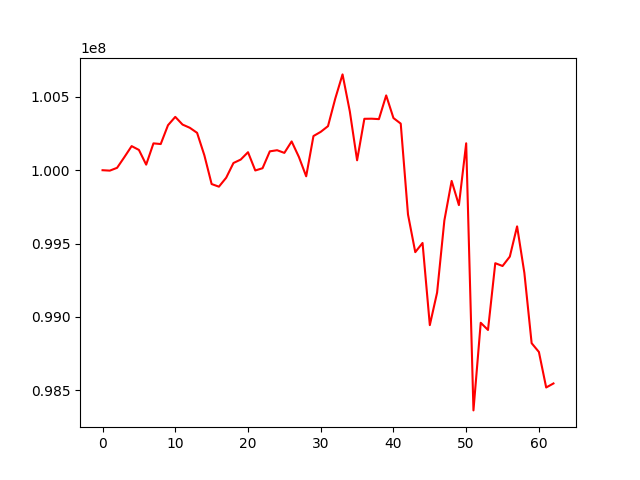

Values plotted in this chart, from the file beside it:
, 0
0, 100000000
1, 99997159
2, 100016321
3, 100089132
4, 100164376
5, 100138424
6, 100038023
7, 100183043
8, 100178518
9, 100307006
10, 100363699
11, 100311261
12, 100289356
13, 100254867
14, 100101657
15, 99905673
16, 99887681
17, 99948698
18, 100049111
19, 100072626
20, 100122729
21, 99998226
22, 100013490
23, 100128679
24, 100136362
25, 100118182
26, 100196360
27, 100090143
28, 99958511
29, 100232970
30, 100261684
31, 100300541
32, 100488802
33, 100653466
34, 100401022
35, 100067721
36, 100350612
37, 100351312
38, 100348497
39, 100510093
40, 100355763
41, 100317819
42, 99698019
43, 99441120
44, 99503811
45, 98943565
46, 99165316
47, 99657108
48, 99926998
49, 99761978
50, 100183621
51, 98361860
52, 98959516
53, 98910397
54, 99365805
55, 99346655
56, 99410751
57, 99617048
58, 99299717
59, 98820284
... 3 more rows
